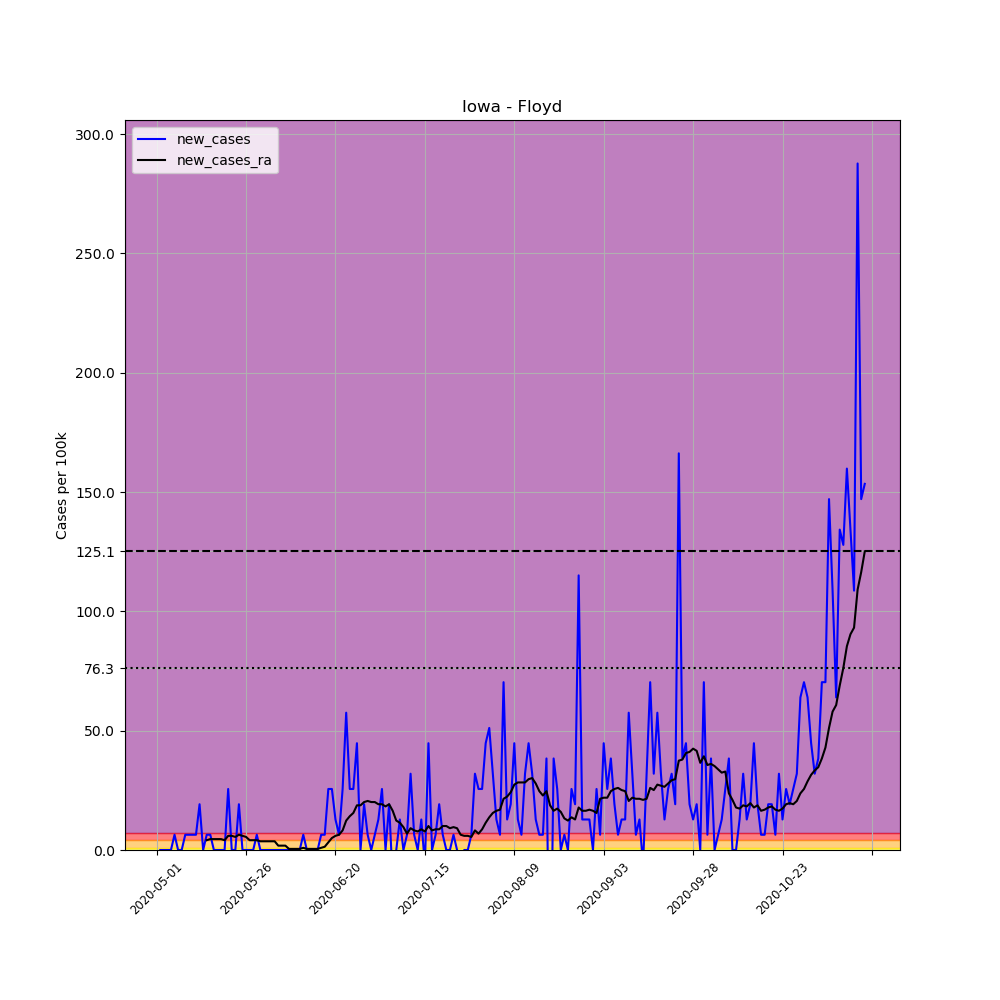

Data behind this chart, as committed beside it:
, date, county, state, fips, cases, deaths, COUNTY, STNAME, CTYNAME, POPESTIMATE2019, per_100k, new_cases, new_cases_ra
664673, 2020-05-01, Floyd, Iowa, 19067, 1, 0, 67, Iowa, Floyd, 15642, 6.393, , 
664674, 2020-05-02, Floyd, Iowa, 19067, 1, 0, 67, Iowa, Floyd, 15642, 6.393, 0.0, 
664675, 2020-05-03, Floyd, Iowa, 19067, 1, 0, 67, Iowa, Floyd, 15642, 6.393, 0.0, 
664676, 2020-05-04, Floyd, Iowa, 19067, 1, 0, 67, Iowa, Floyd, 15642, 6.393, 0.0, 
664677, 2020-05-05, Floyd, Iowa, 19067, 1, 0, 67, Iowa, Floyd, 15642, 6.393, 0.0, 
664678, 2020-05-06, Floyd, Iowa, 19067, 2, 0, 67, Iowa, Floyd, 15642, 12.79, 6.393, 
664679, 2020-05-07, Floyd, Iowa, 19067, 2, 0, 67, Iowa, Floyd, 15642, 12.79, 0.0, 
664680, 2020-05-08, Floyd, Iowa, 19067, 2, 0, 67, Iowa, Floyd, 15642, 12.79, 0.0, 
664681, 2020-05-09, Floyd, Iowa, 19067, 3, 0, 67, Iowa, Floyd, 15642, 19.18, 6.393, 
664682, 2020-05-10, Floyd, Iowa, 19067, 4, 1, 67, Iowa, Floyd, 15642, 25.57, 6.393, 
664683, 2020-05-11, Floyd, Iowa, 19067, 5, 1, 67, Iowa, Floyd, 15642, 31.97, 6.393, 
664684, 2020-05-12, Floyd, Iowa, 19067, 6, 1, 67, Iowa, Floyd, 15642, 38.36, 6.393, 
664685, 2020-05-13, Floyd, Iowa, 19067, 9, 1, 67, Iowa, Floyd, 15642, 57.54, 19.18, 
664686, 2020-05-14, Floyd, Iowa, 19067, 9, 1, 67, Iowa, Floyd, 15642, 57.54, 0.0, 
664687, 2020-05-15, Floyd, Iowa, 19067, 10, 1, 67, Iowa, Floyd, 15642, 63.93, 6.393, 4.11
664688, 2020-05-16, Floyd, Iowa, 19067, 11, 1, 67, Iowa, Floyd, 15642, 70.32, 6.393, 4.566
664689, 2020-05-17, Floyd, Iowa, 19067, 11, 1, 67, Iowa, Floyd, 15642, 70.32, 0.0, 4.566
664690, 2020-05-18, Floyd, Iowa, 19067, 11, 1, 67, Iowa, Floyd, 15642, 70.32, 0.0, 4.566
664691, 2020-05-19, Floyd, Iowa, 19067, 11, 1, 67, Iowa, Floyd, 15642, 70.32, 0.0, 4.566
664692, 2020-05-20, Floyd, Iowa, 19067, 11, 1, 67, Iowa, Floyd, 15642, 70.32, 0.0, 4.11
664693, 2020-05-21, Floyd, Iowa, 19067, 15, 1, 67, Iowa, Floyd, 15642, 95.9, 25.57, 5.936
664694, 2020-05-22, Floyd, Iowa, 19067, 15, 1, 67, Iowa, Floyd, 15642, 95.9, 0.0, 5.936
664695, 2020-05-23, Floyd, Iowa, 19067, 15, 1, 67, Iowa, Floyd, 15642, 95.9, 0.0, 5.48
664696, 2020-05-24, Floyd, Iowa, 19067, 18, 1, 67, Iowa, Floyd, 15642, 115.1, 19.18, 6.393
664697, 2020-05-25, Floyd, Iowa, 19067, 18, 1, 67, Iowa, Floyd, 15642, 115.1, 0.0, 5.936
664698, 2020-05-26, Floyd, Iowa, 19067, 18, 1, 67, Iowa, Floyd, 15642, 115.1, 0.0, 5.48
664699, 2020-05-27, Floyd, Iowa, 19067, 18, 1, 67, Iowa, Floyd, 15642, 115.1, 0.0, 4.11
664700, 2020-05-28, Floyd, Iowa, 19067, 18, 1, 67, Iowa, Floyd, 15642, 115.1, 0.0, 4.11
664701, 2020-05-29, Floyd, Iowa, 19067, 19, 1, 67, Iowa, Floyd, 15642, 121.5, 6.393, 4.11
664702, 2020-05-30, Floyd, Iowa, 19067, 19, 1, 67, Iowa, Floyd, 15642, 121.5, 0.0, 3.653
664703, 2020-05-31, Floyd, Iowa, 19067, 19, 1, 67, Iowa, Floyd, 15642, 121.5, 0.0, 3.653
664704, 2020-06-01, Floyd, Iowa, 19067, 19, 1, 67, Iowa, Floyd, 15642, 121.5, 0.0, 3.653
664705, 2020-06-02, Floyd, Iowa, 19067, 19, 1, 67, Iowa, Floyd, 15642, 121.5, 0.0, 3.653
664706, 2020-06-03, Floyd, Iowa, 19067, 19, 1, 67, Iowa, Floyd, 15642, 121.5, 0.0, 3.653
664707, 2020-06-04, Floyd, Iowa, 19067, 19, 1, 67, Iowa, Floyd, 15642, 121.5, 0.0, 1.827
664708, 2020-06-05, Floyd, Iowa, 19067, 19, 1, 67, Iowa, Floyd, 15642, 121.5, 0.0, 1.827
664709, 2020-06-06, Floyd, Iowa, 19067, 19, 1, 67, Iowa, Floyd, 15642, 121.5, 0.0, 1.827
664710, 2020-06-07, Floyd, Iowa, 19067, 19, 1, 67, Iowa, Floyd, 15642, 121.5, 0.0, 0.4566
664711, 2020-06-08, Floyd, Iowa, 19067, 19, 1, 67, Iowa, Floyd, 15642, 121.5, 0.0, 0.4566
664712, 2020-06-09, Floyd, Iowa, 19067, 19, 1, 67, Iowa, Floyd, 15642, 121.5, 0.0, 0.4566
664713, 2020-06-10, Floyd, Iowa, 19067, 19, 1, 67, Iowa, Floyd, 15642, 121.5, 0.0, 0.4566
664714, 2020-06-11, Floyd, Iowa, 19067, 20, 1, 67, Iowa, Floyd, 15642, 127.9, 6.393, 0.9133
664715, 2020-06-12, Floyd, Iowa, 19067, 20, 1, 67, Iowa, Floyd, 15642, 127.9, 0.0, 0.4566
664716, 2020-06-13, Floyd, Iowa, 19067, 20, 1, 67, Iowa, Floyd, 15642, 127.9, 0.0, 0.4566
664717, 2020-06-14, Floyd, Iowa, 19067, 20, 1, 67, Iowa, Floyd, 15642, 127.9, 0.0, 0.4566
664718, 2020-06-15, Floyd, Iowa, 19067, 20, 1, 67, Iowa, Floyd, 15642, 127.9, 0.0, 0.4566
664719, 2020-06-16, Floyd, Iowa, 19067, 21, 1, 67, Iowa, Floyd, 15642, 134.3, 6.393, 0.9133
664720, 2020-06-17, Floyd, Iowa, 19067, 22, 1, 67, Iowa, Floyd, 15642, 140.6, 6.393, 1.37
664721, 2020-06-18, Floyd, Iowa, 19067, 26, 1, 67, Iowa, Floyd, 15642, 166.2, 25.57, 3.197
664722, 2020-06-19, Floyd, Iowa, 19067, 30, 1, 67, Iowa, Floyd, 15642, 191.8, 25.57, 5.023
664723, 2020-06-20, Floyd, Iowa, 19067, 32, 1, 67, Iowa, Floyd, 15642, 204.6, 12.79, 5.936
664724, 2020-06-21, Floyd, Iowa, 19067, 33, 1, 67, Iowa, Floyd, 15642, 211, 6.393, 6.393
664725, 2020-06-22, Floyd, Iowa, 19067, 37, 1, 67, Iowa, Floyd, 15642, 236.5, 25.57, 8.22
664726, 2020-06-23, Floyd, Iowa, 19067, 46, 1, 67, Iowa, Floyd, 15642, 294.1, 57.54, 12.33
664727, 2020-06-24, Floyd, Iowa, 19067, 50, 1, 67, Iowa, Floyd, 15642, 319.7, 25.57, 14.16
664728, 2020-06-25, Floyd, Iowa, 19067, 54, 2, 67, Iowa, Floyd, 15642, 345.2, 25.57, 15.53
664729, 2020-06-26, Floyd, Iowa, 19067, 61, 2, 67, Iowa, Floyd, 15642, 390, 44.75, 18.72
664730, 2020-06-27, Floyd, Iowa, 19067, 61, 2, 67, Iowa, Floyd, 15642, 390, 0.0, 18.72
664731, 2020-06-28, Floyd, Iowa, 19067, 64, 2, 67, Iowa, Floyd, 15642, 409.2, 19.18, 20.09
664732, 2020-06-29, Floyd, Iowa, 19067, 65, 2, 67, Iowa, Floyd, 15642, 415.5, 6.393, 20.55
... 139 more rows
